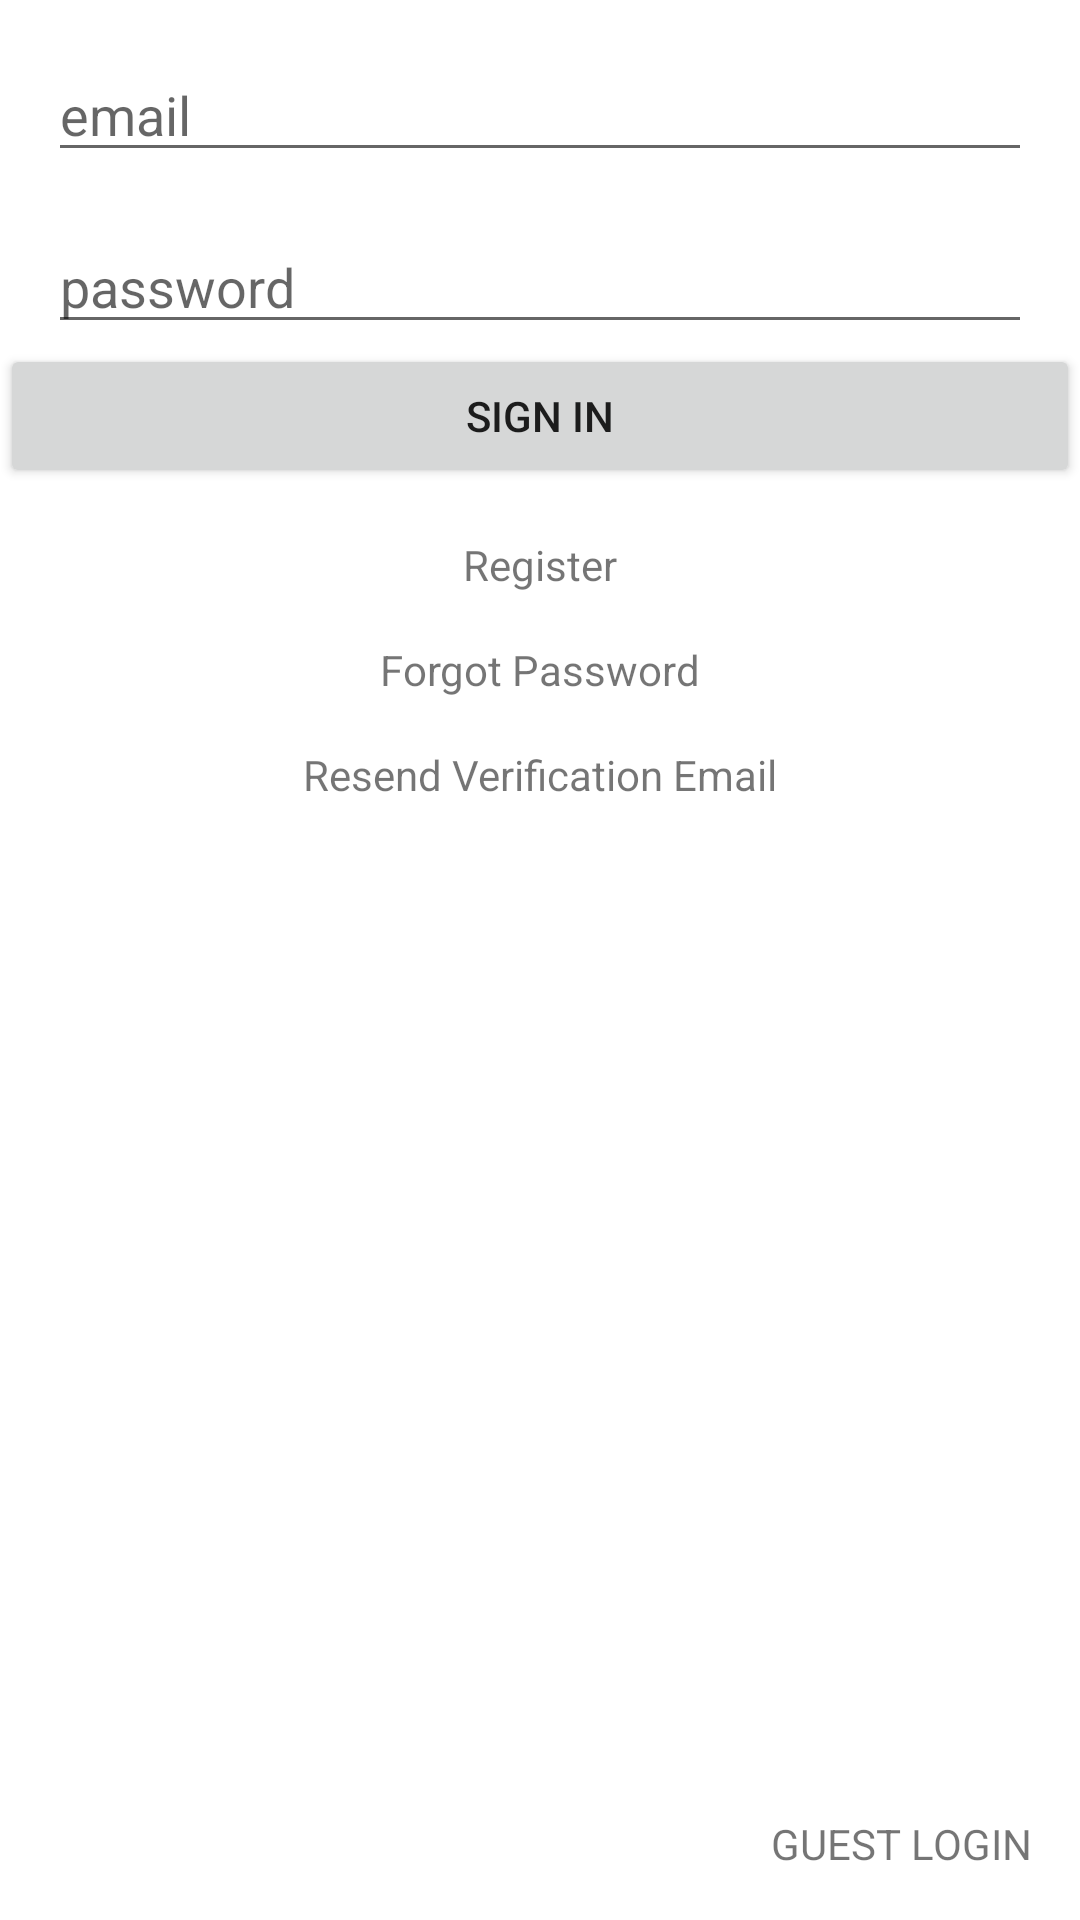

The Android layout XML behind this screen, and the referenced resources:
<!-- AndroidManifest.xml: application theme Theme.FashionStore -->
<!-- res/layout/activity_login.xml -->
<?xml version="1.0" encoding="utf-8"?>

<androidx.constraintlayout.widget.ConstraintLayout xmlns:android="http://schemas.android.com/apk/res/android"
    xmlns:app="http://schemas.android.com/apk/res-auto"
    xmlns:tools="http://schemas.android.com/tools"
    android:layout_width="match_parent"
    android:layout_height="match_parent"
    android:visibility="visible"
    tools:context=".LoginActivity">

    <ScrollView
        android:id="@+id/scrollView3"
        android:layout_width="match_parent"
        android:layout_height="wrap_content"
        app:layout_constraintEnd_toEndOf="parent"
        app:layout_constraintHorizontal_bias="0.0"
        app:layout_constraintStart_toStartOf="parent"
        app:layout_constraintTop_toTopOf="parent">

        <LinearLayout
            android:layout_width="match_parent"
            android:layout_height="wrap_content"
            android:orientation="vertical">

            <EditText
                android:id="@+id/login_email_address"
                android:layout_width="match_parent"
                android:layout_height="wrap_content"
                android:layout_marginStart="@dimen/default_spacing"
                android:layout_marginTop="@dimen/default_spacing"
                android:layout_marginEnd="@dimen/default_spacing"
                android:ems="10"
                android:hint="@string/email"
                android:inputType="textEmailAddress" />

            <EditText
                android:id="@+id/login_password"
                android:layout_width="match_parent"
                android:layout_height="wrap_content"
                android:layout_marginStart="@dimen/default_spacing"
                android:layout_marginTop="@dimen/default_spacing"
                android:layout_marginEnd="@dimen/default_spacing"
                android:ems="10"
                android:hint="@string/password"
                android:inputType="textPassword" />

            <Button
                android:id="@+id/login_signin_button"
                android:layout_width="match_parent"
                android:layout_height="wrap_content"
                android:text="Sign In" />

            <androidx.constraintlayout.widget.ConstraintLayout
                android:layout_width="match_parent"
                android:layout_height="wrap_content">

                <TextView
                    android:id="@+id/login_register_text_view"
                    android:layout_width="wrap_content"
                    android:layout_height="wrap_content"
                    android:layout_marginTop="@dimen/default_spacing"
                    android:text="Register"
                    app:layout_constraintEnd_toEndOf="parent"
                    app:layout_constraintStart_toStartOf="parent"
                    app:layout_constraintTop_toTopOf="parent" />

                <TextView
                    android:id="@+id/login_forgot_password_text_view"
                    android:layout_width="wrap_content"
                    android:layout_height="wrap_content"
                    android:layout_marginTop="@dimen/default_spacing"
                    android:text="Forgot Password"
                    app:layout_constraintEnd_toEndOf="parent"
                    app:layout_constraintStart_toStartOf="parent"
                    app:layout_constraintTop_toBottomOf="@+id/login_register_text_view" />

                <TextView
                    android:id="@+id/login_send_verification_email_text_view"
                    android:layout_width="wrap_content"
                    android:layout_height="wrap_content"
                    android:layout_marginTop="@dimen/default_spacing"
                    android:text="@string/resend_verification_email"
                    app:layout_constraintEnd_toEndOf="parent"
                    app:layout_constraintStart_toStartOf="parent"
                    app:layout_constraintTop_toBottomOf="@+id/login_forgot_password_text_view" />

            </androidx.constraintlayout.widget.ConstraintLayout>

        </LinearLayout>
    </ScrollView>

    <ProgressBar
        android:id="@+id/login_progressBar"
        style="?android:attr/progressBarStyleHorizontal"
        android:layout_width="0dp"
        android:layout_height="wrap_content"
        android:visibility="invisible"
        app:layout_constraintEnd_toEndOf="parent"
        app:layout_constraintStart_toStartOf="parent"
        app:layout_constraintTop_toBottomOf="@+id/scrollView3" />

    <TextView
        android:id="@+id/textViewGuestLogin"
        style="@style/LinkTextStyle"
        android:layout_width="wrap_content"
        android:layout_height="wrap_content"
        android:layout_marginEnd="@dimen/default_spacing"
        android:layout_marginBottom="@dimen/default_spacing"
        android:text="GUEST LOGIN"
        app:layout_constraintBottom_toBottomOf="parent"
        app:layout_constraintEnd_toEndOf="parent" />


</androidx.constraintlayout.widget.ConstraintLayout>
<!-- resources referenced by this layout -->
<resources>
  <dimen name="default_spacing">16dp</dimen>
  <string name="email">email</string>
  <string name="password">password</string>
  <string name="resend_verification_email">Resend Verification Email</string>
  <style name="LinkTextStyle" parent="@style/Widget.AppCompat.TextView">
          <item name="color">@color/LinkBlue</item>
          <item name="android:textSize">14sp</item>
      </style>
  <style name="Theme.FashionStore" parent="Theme.MaterialComponents.Light.NoActionBar">
          
          <item name="colorPrimary">@color/colorPrimary</item>
          <item name="colorPrimaryVariant">#0AA1DD</item>
          <item name="colorOnPrimary">@color/white</item>
          
          <item name="colorSecondary">#79DAE8</item>
          <item name="colorSecondaryVariant">#E8F9FD</item>
          <item name="colorOnSecondary">#112B3C</item>
          
          <item name="android:statusBarColor" tools:targetApi="l">?attr/colorPrimaryVariant</item>
          
      </style>
  <color name="LinkBlue">#4d94ff</color>
  <color name="colorPrimary">#2155CD</color>
  <color name="white">#FFFFFFFF</color>
</resources>
